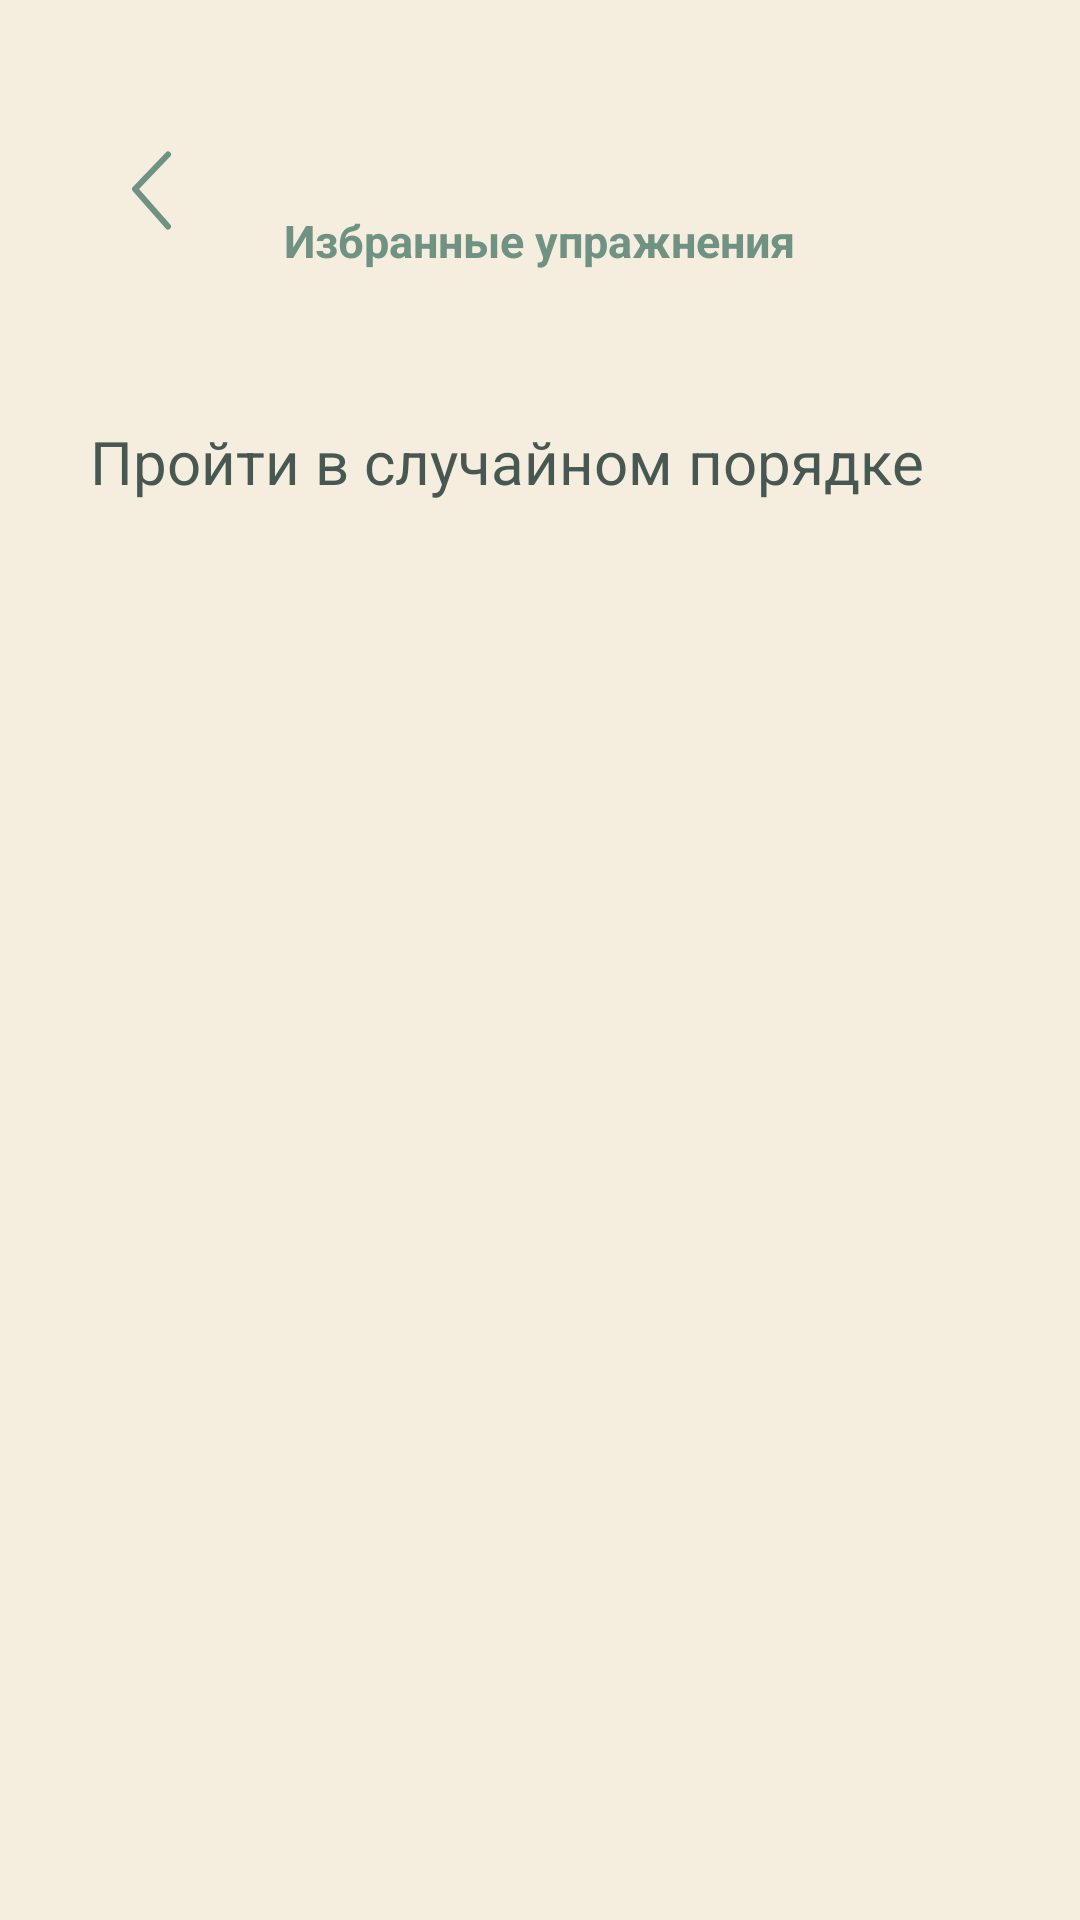

Produce the Android XML layout that renders to this screen, including the resource entries it uses.
<!-- AndroidManifest.xml: application theme Base.Theme.PanicPause -->
<!-- res/layout/activity_favorites.xml -->
<?xml version="1.0" encoding="utf-8"?>
<RelativeLayout xmlns:android="http://schemas.android.com/apk/res/android"
    xmlns:app="http://schemas.android.com/apk/res-auto"
    xmlns:tools="http://schemas.android.com/tools"
    android:id="@+id/main"
    android:layout_width="match_parent"
    android:layout_height="match_parent"
    tools:context=".FavoritesActivity">

    <LinearLayout
        android:layout_width="match_parent"
        android:layout_height="wrap_content"
        android:orientation="vertical"
        >
        <TextView
            android:layout_height="wrap_content"
            android:layout_width="wrap_content"
            style="@style/normalTextGreen"
            android:textStyle="bold"
            android:text="@string/fav_exercises"
            android:layout_marginTop="70dp"
            android:layout_marginBottom="40dp"
            android:layout_gravity="center_horizontal"
            />
        <LinearLayout
            android:layout_width="match_parent"
            android:layout_height="wrap_content"
            android:orientation="horizontal"
            android:layout_marginHorizontal="30dp"
            android:gravity="center_vertical"
            android:paddingVertical="10dp"
            android:layout_marginBottom="25dp"
            android:id="@+id/favs_random_order_layout"
            >
            <TextView
                android:layout_width="wrap_content"
                android:layout_height="wrap_content"
                style="@style/normalTextDark"
                android:textSize="20sp"
                android:text="@string/begin_random_order"
                android:layout_marginEnd="20dp"
                />
            <ImageView
                android:layout_width="20dp"
                android:layout_height="20dp"
                android:src="@drawable/small_triangle_right_soft_green"
                />
        </LinearLayout>
        <androidx.recyclerview.widget.RecyclerView
            android:layout_width="match_parent"
            android:layout_height="wrap_content"
            android:layout_marginHorizontal="30dp"
            android:paddingBottom="70dp"
            android:id="@+id/favorites_rv"
            />

    </LinearLayout>

    <ImageButton
        android:layout_width="wrap_content"
        android:layout_height="wrap_content"
        android:background="@drawable/back_arrow_icon"
        android:layout_marginTop="40dp"
        android:layout_marginStart="30dp"
        android:id="@+id/back_btn"
        android:contentDescription="Back Button"
        />

</RelativeLayout>
<!-- resources referenced by this layout -->
<resources>
  <!-- drawable back_arrow_icon (drawable) -->
  <vector xmlns:android="http://schemas.android.com/apk/res/android"
      android:width="46dp"
      android:height="48dp"
      android:viewportWidth="46"
      android:viewportHeight="48">
    <path
        android:pathData="M5.279,14.592C8.801,6.464 16.236,4.325 22.106,4.753C27.976,5.181 36.977,6.464 40.499,13.309C44.021,20.153 41.673,35.982 36.195,40.26C30.716,44.538 19.758,44.11 12.323,40.26C4.887,36.41 1.757,22.72 5.279,14.592Z"
        android:fillColor="#F5EDDE"/>
    <path
        android:pathData="M21.851,8.942C16.84,8.576 11.329,10.422 8.742,16.392C7.48,19.305 7.289,23.667 8.38,27.889C9.48,32.144 11.607,35.248 13.962,36.467C17.125,38.105 21.169,39.065 25.035,39.113C28.988,39.161 32.162,38.255 33.968,36.845C34.591,36.359 35.411,35.283 36.201,33.432C36.965,31.64 37.574,29.419 37.943,27.044C38.719,22.054 38.28,17.548 37.159,15.37C36.06,13.234 33.96,11.681 30.988,10.613C28.035,9.553 24.709,9.15 21.851,8.942ZM1.815,12.795C6.272,2.509 15.632,0.076 22.361,0.567C25.373,0.786 29.483,1.239 33.378,2.638C37.255,4.031 41.416,6.541 43.839,11.25C46.24,15.917 46.388,22.747 45.501,28.452C45.039,31.425 44.253,34.391 43.147,36.984C42.065,39.518 40.537,42.025 38.42,43.678C34.748,46.545 29.704,47.564 24.949,47.506C20.108,47.446 14.956,46.267 10.684,44.055C5.603,41.424 2.447,35.758 1.003,30.174C-0.449,24.557 -0.445,18.01 1.815,12.795Z"
        android:fillColor="#F5EDDE"
        android:fillType="evenOdd"/>
    <path
        android:pathData="M26,11.508L15,23.008L26,35.508"
        android:strokeLineJoin="round"
        android:strokeWidth="2"
        android:fillColor="#00000000"
        android:strokeColor="#6F9283"
        android:strokeLineCap="round"/>
  </vector>
  <!-- drawable small_triangle_right_soft_green (drawable) -->
  <vector xmlns:android="http://schemas.android.com/apk/res/android"
      android:width="7dp"
      android:height="10dp"
      android:viewportWidth="7"
      android:viewportHeight="10">
    <path
        android:pathData="M0,1.002V8.653C0,9.515 1.018,9.973 1.663,9.401L6.127,5.444C6.586,5.037 6.573,4.316 6.101,3.925L1.638,0.232C0.986,-0.308 0,0.156 0,1.002Z"
        android:fillColor="#6F9283"/>
  </vector>
  <string name="begin_random_order">Пройти в случайном порядке</string>
  <string name="fav_exercises">Избранные упражнения</string>
  <style name="normalTextDark">
          <item name="android:textColor">@color/colorDarkBlueish</item>
          <item name="android:textSize">15dp</item>
          <item name="fontFamily">@font/rubik_regular</item>
          <item name="android:layout_gravity">center</item>
      </style>
  <style name="normalTextGreen" parent="normalTextDark">
          <item name="android:textColor">@color/colorSoftGreen</item>
      </style>
  <style name="Base.Theme.PanicPause" parent="Theme.Material3.DayNight.NoActionBar">
          <item name="colorPrimary">@color/colorSoftGreen</item>
          <item name="android:windowBackground">@color/colorBeige</item>
          
          
      </style>
  <color name="colorDarkBlueish">#475853</color>
  <color name="colorSoftGreen">#6F9283</color>
  <color name="colorBeige">#F5EDDE</color>
</resources>
